Labelled photos from "data", an image-classification folder in xpertdreamer/deep-neural-networks. The possible labels are: banknote, coin, smartphone.

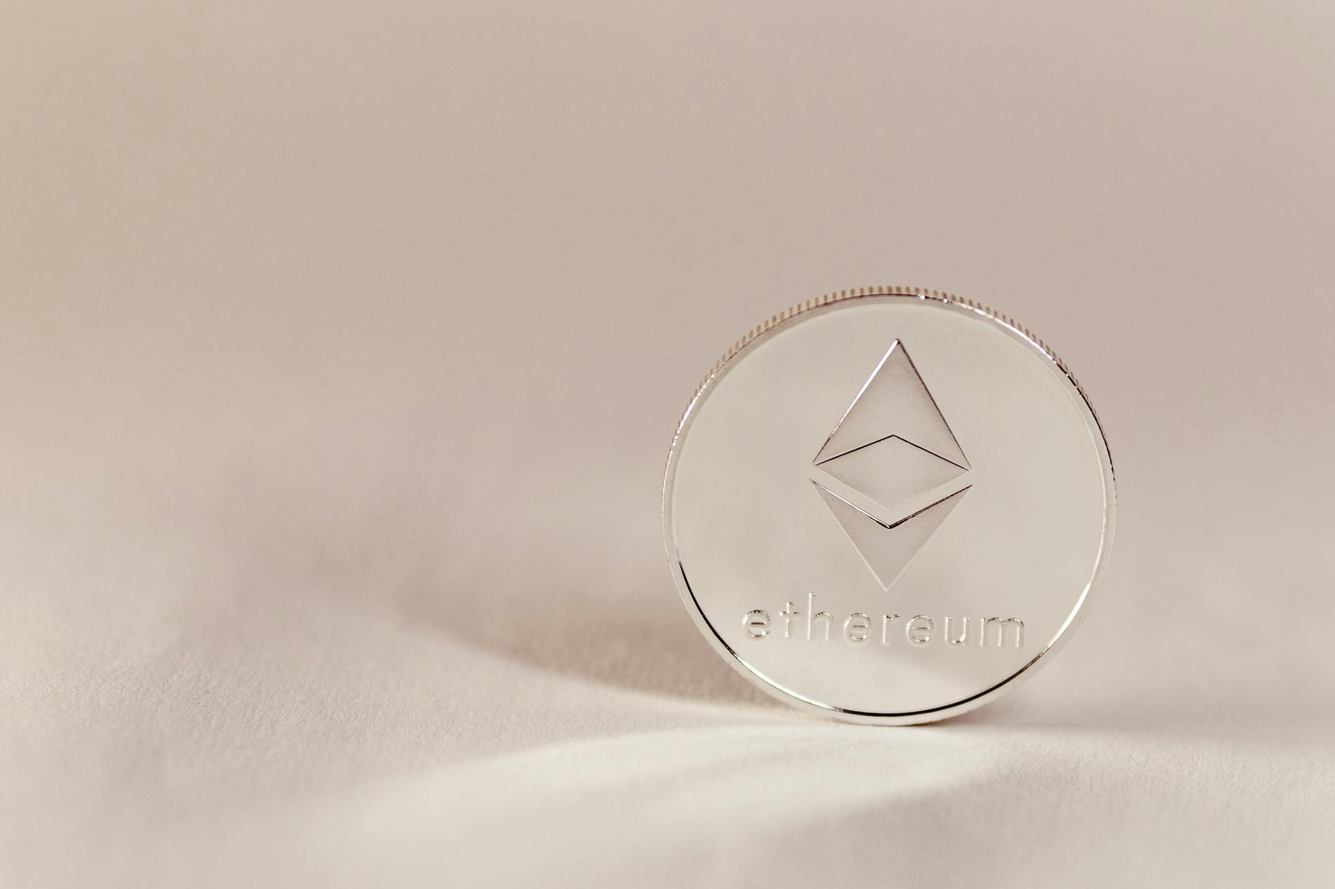
Label: coin

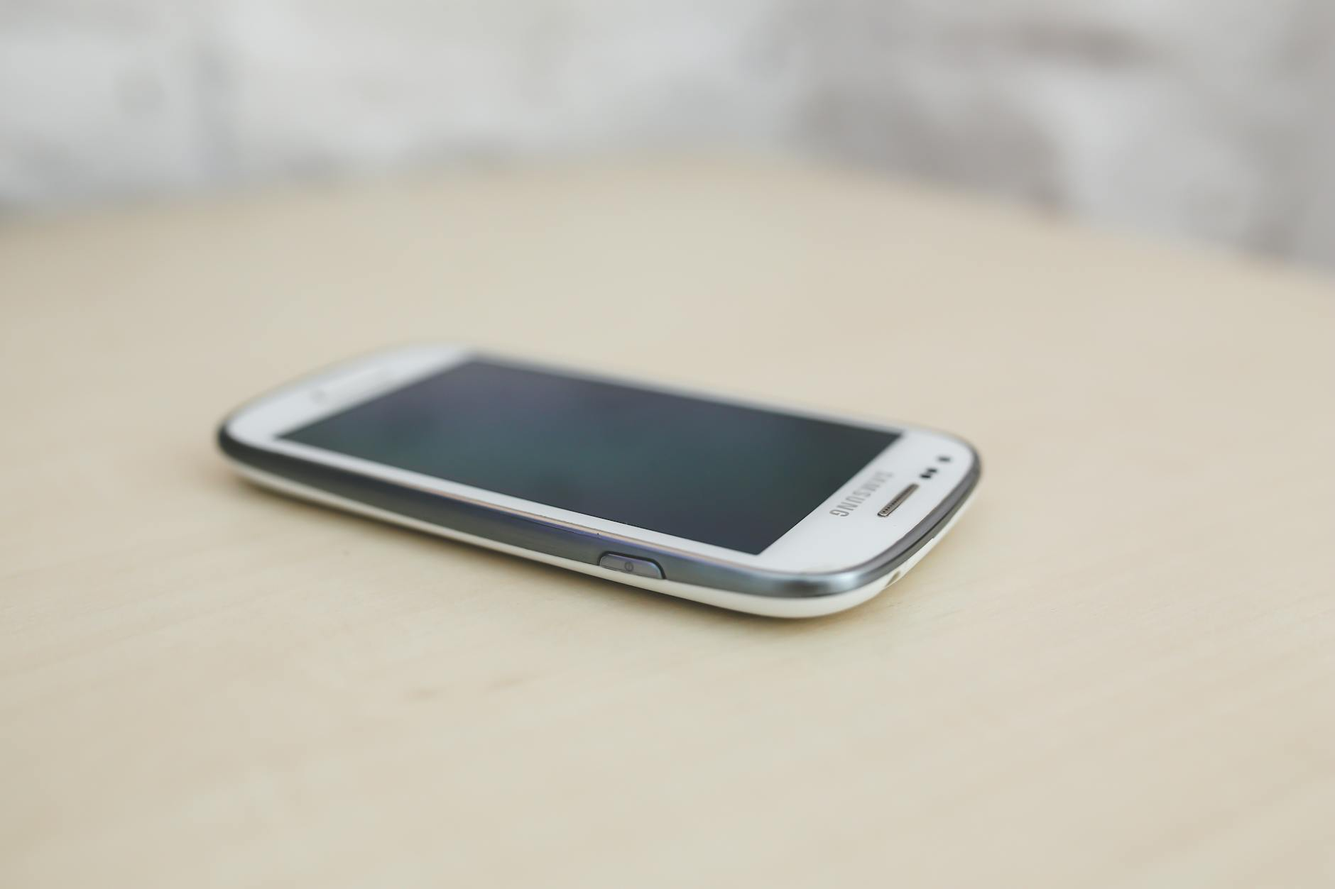
Label: smartphone

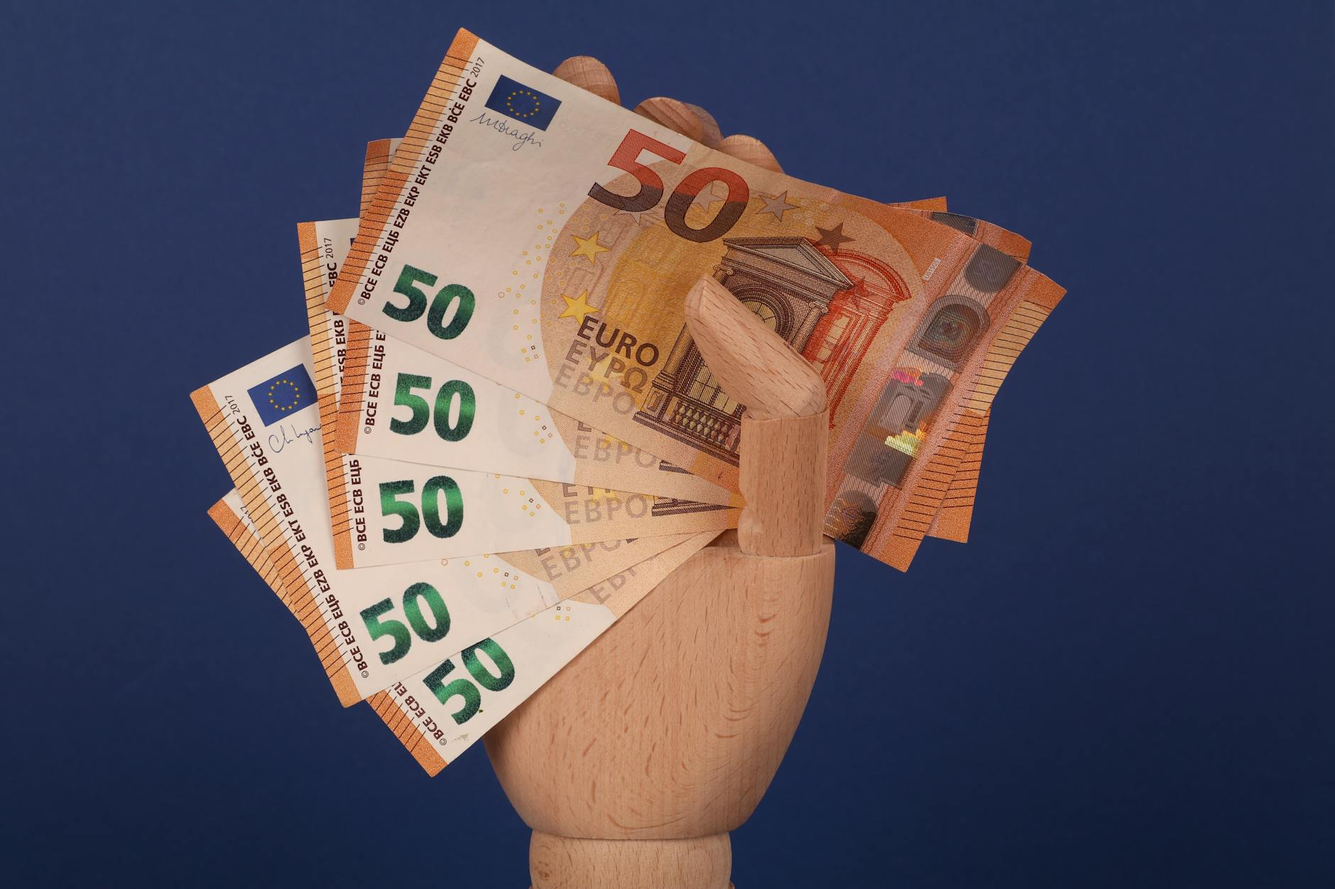
Label: banknote

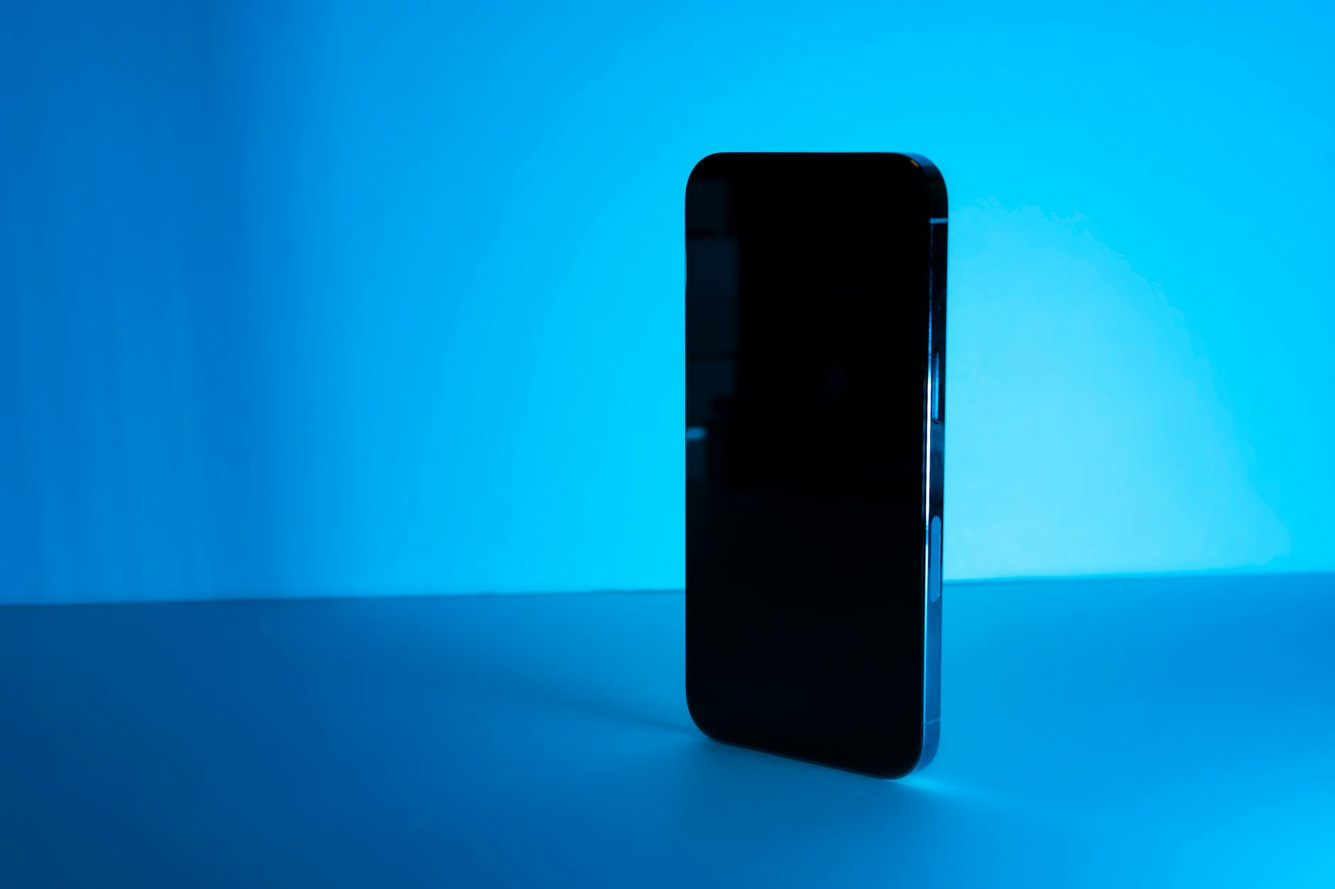
Label: smartphone

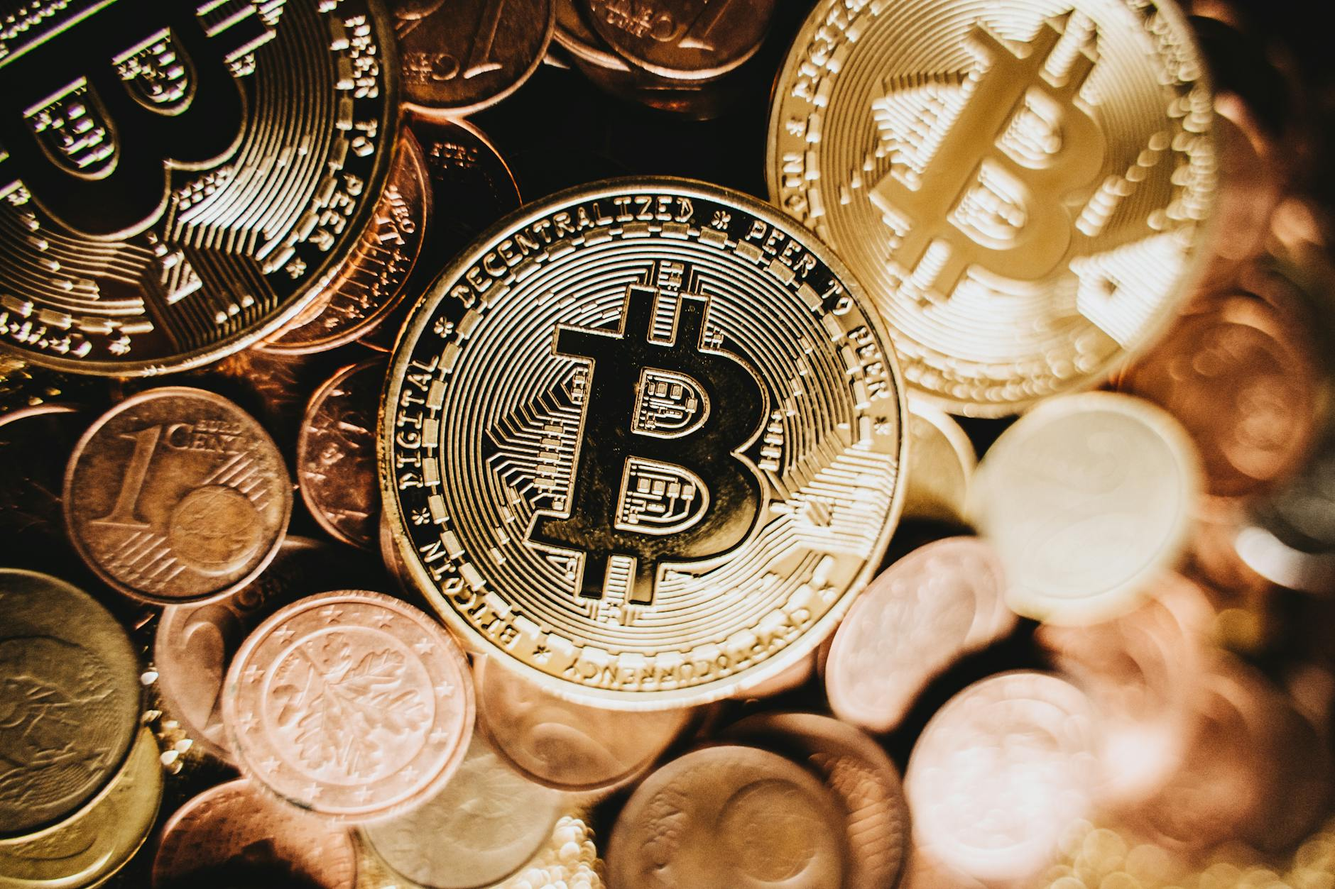
Label: coin

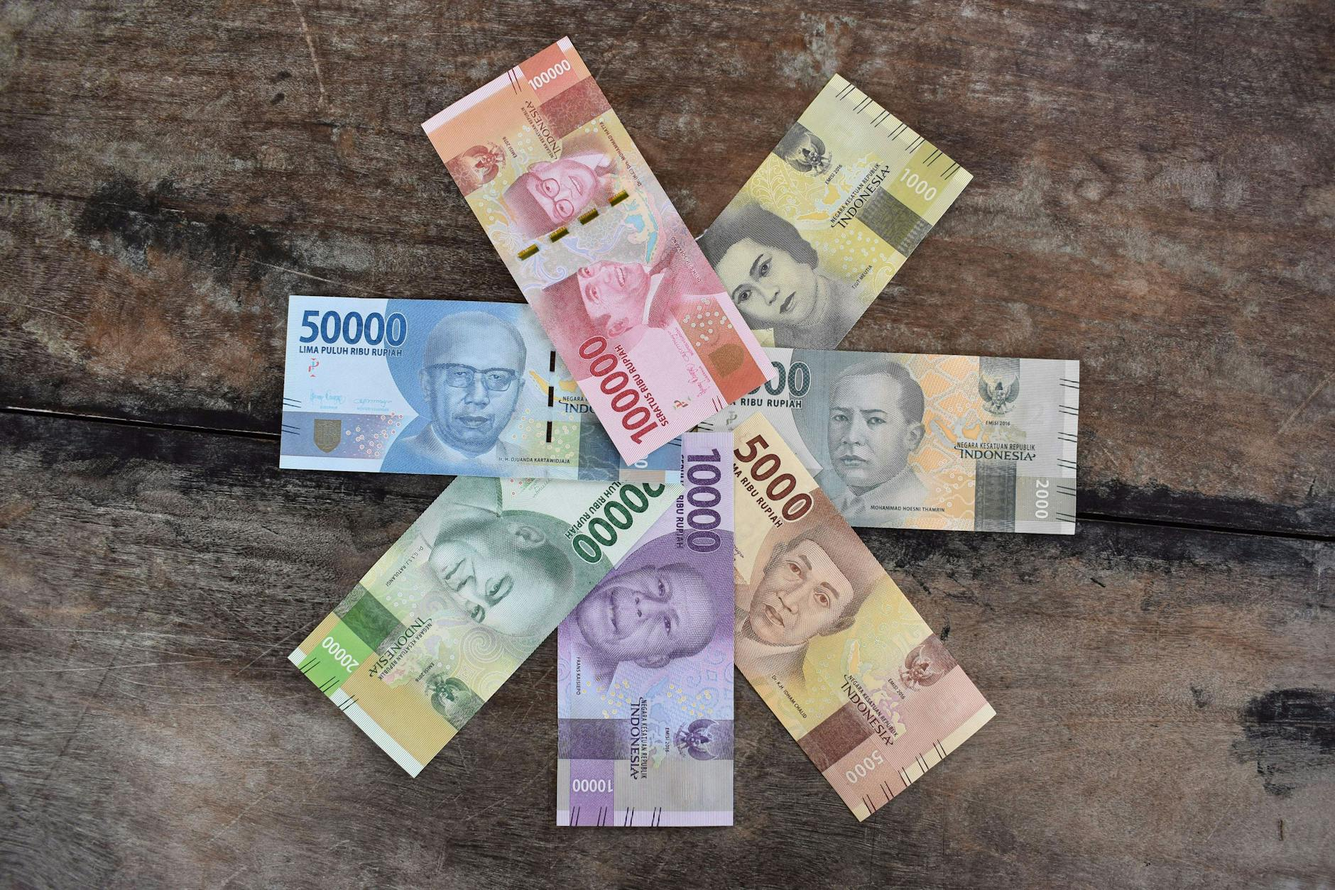
Label: banknote
